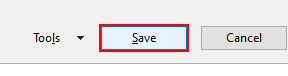
Workflow: For Each Loop

Step 1: click in window 'Save As' (winword.exe)
